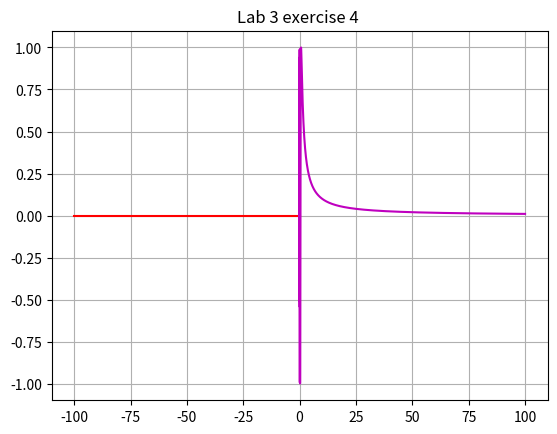

The script that saved this image:
import math
import numpy as np
from sympy import *
import matplotlib.pyplot as plt
x = symbols('x')
#Ex_4.1
f = sin(1/x)
lim = limit(f,x,0,'+')
print("4.1-The limit of fx when x tend to 0+ is: {}".format(lim))
print("   -The limit dose not exits ")
#Ex_4.2
f = sin(1/x)
lim = limit(f,x,0,'-')
print("4.2-The limit of fx when x tend to 0- is: {}".format(lim))
print("   -The limit dose not exits ")
#Ex_4.3
f = sin(1/x)
lim = limit(f,x,0)
print("4.3-The limit of fx when x tend to 0 is: {}".format(lim))
print("   -The limit dose not exits ")
def f4(x):
    if x <= 0:
        return 0
    else:
        return math.sin(1/x)
x1 = np.arange(-100,1,1)
y1 = list(map(f4, x1))

x2 = np.arange(0.01,100,0.01)
y2 = list(map(f4, x2))
plt.title("Lab 3 exercise 4 ")
plt.plot(x1,y1,'r')
plt.plot(x2,y2,'m')
plt.grid()
plt.show()
